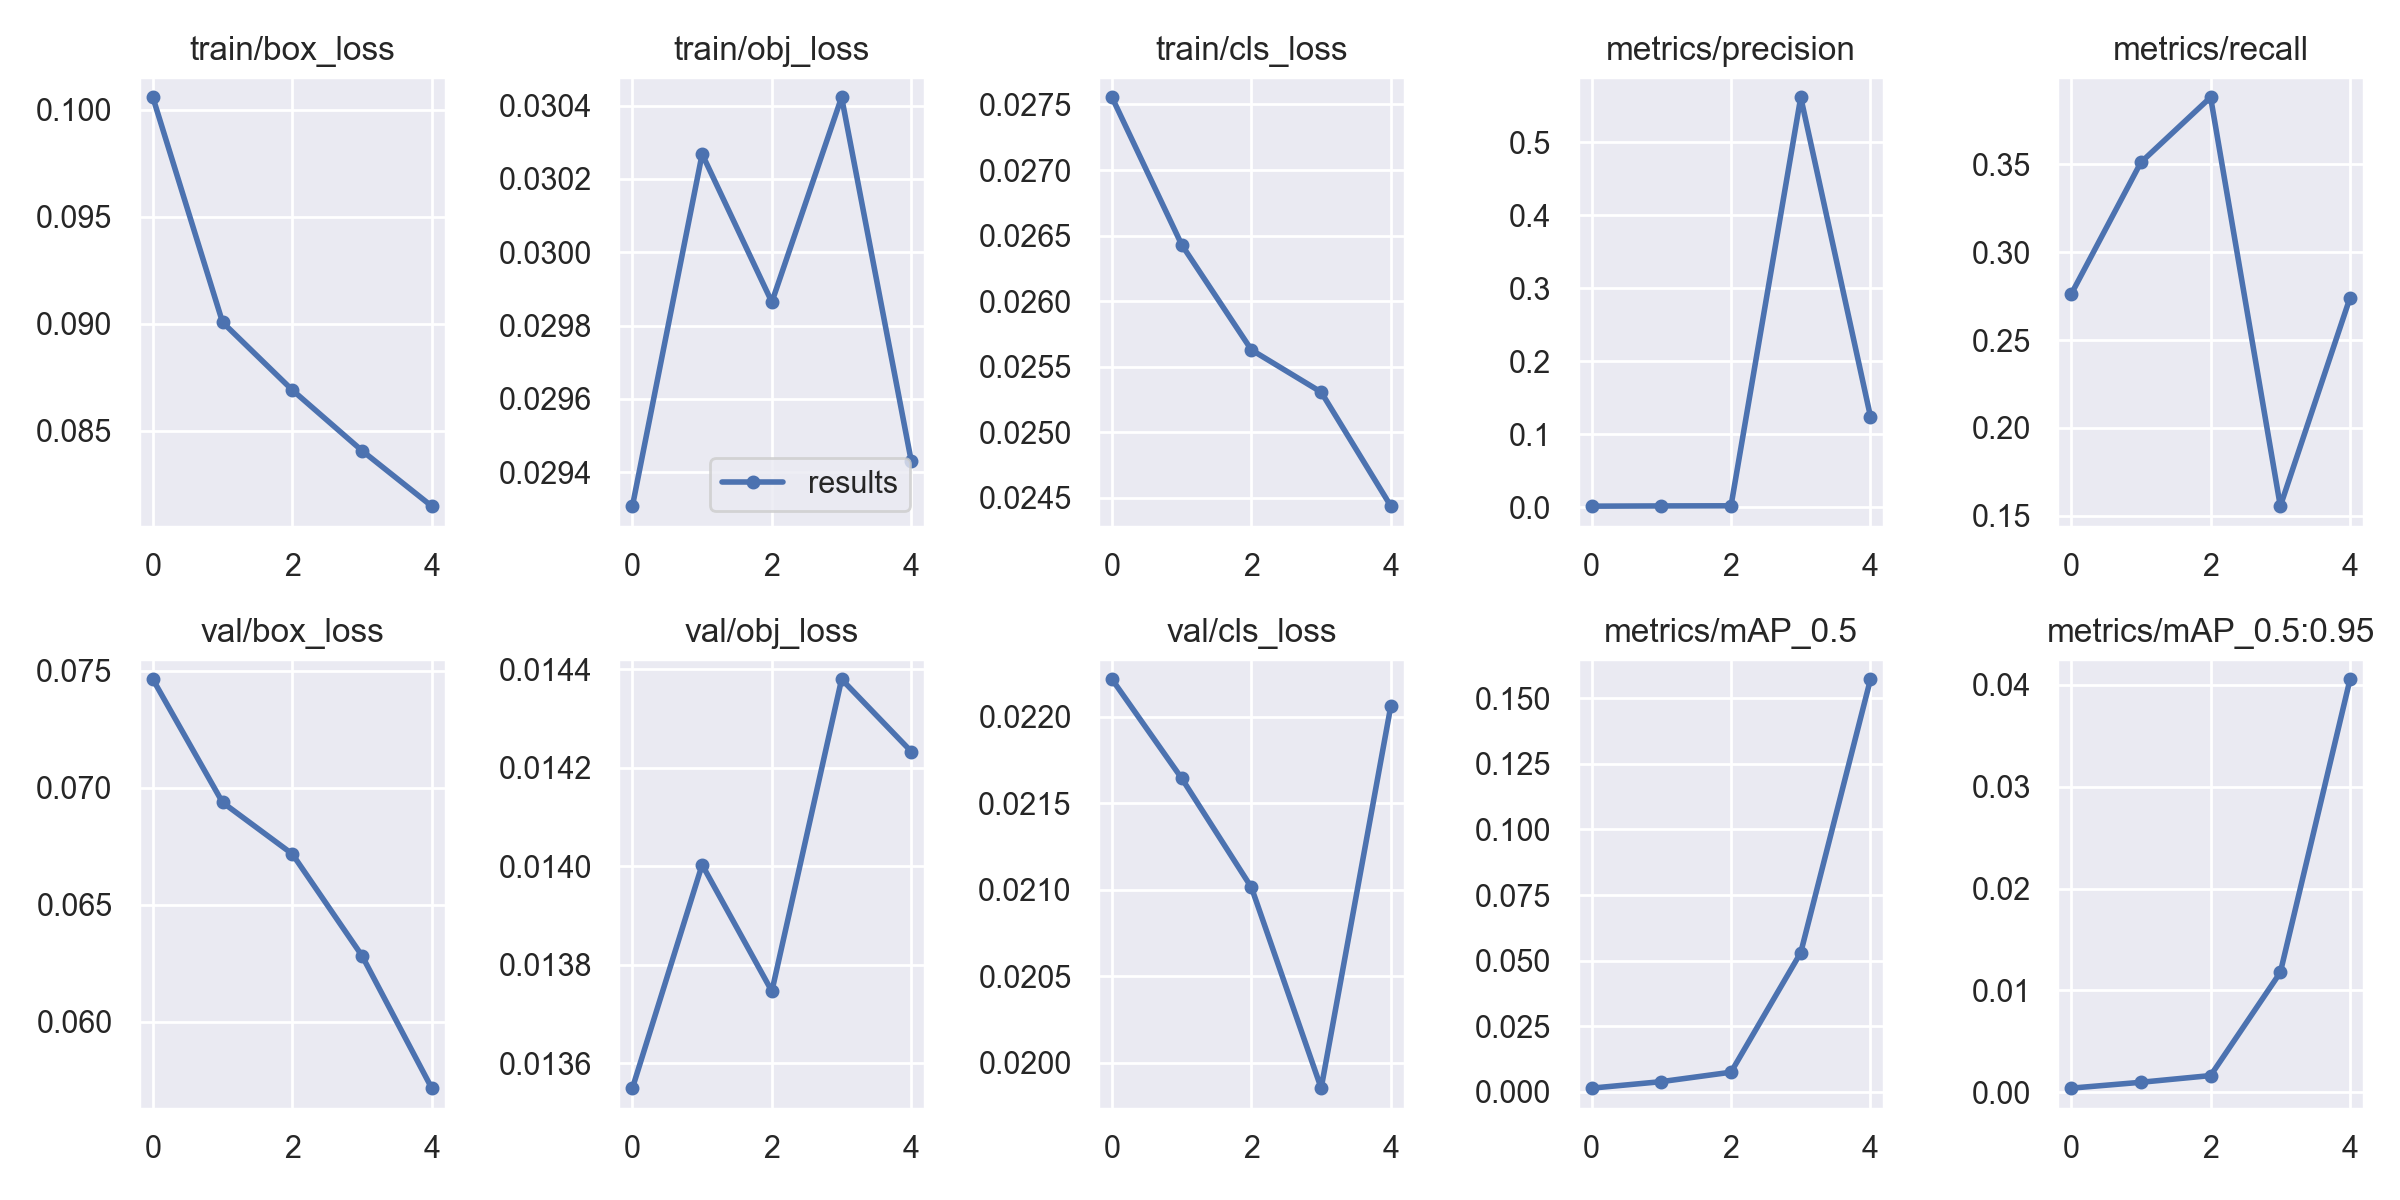

Data behind this chart, as committed beside it:
epoch, train/box_loss, train/obj_loss, train/cls_loss, metrics/precision, metrics/recall, metrics/mAP_0.5, metrics/mAP_0.5:0.95, val/box_loss, val/obj_loss, val/cls_loss, x/lr0, x/lr1, x/lr2
0, 0.1006, 0.02931, 0.02755, 0.001438, 0.276, 0.001441, 0.0004158, 0.07463, 0.01355, 0.02222, 0.07042, 0.003286, 0.003286
1, 0.09007, 0.03027, 0.02643, 0.001762, 0.3509, 0.003925, 0.0009929, 0.06937, 0.014, 0.02164, 0.03911, 0.005309, 0.005309
2, 0.0869, 0.02986, 0.02563, 0.001937, 0.388, 0.007526, 0.001653, 0.06717, 0.01375, 0.02101, 0.006481, 0.006012, 0.006012
3, 0.08406, 0.03042, 0.02531, 0.5618, 0.1556, 0.05309, 0.01178, 0.06282, 0.01438, 0.01985, 0.00406, 0.00406, 0.00406
4, 0.08146, 0.02943, 0.02444, 0.1242, 0.2741, 0.1572, 0.04054, 0.05717, 0.01423, 0.02207, 0.00406, 0.00406, 0.00406
